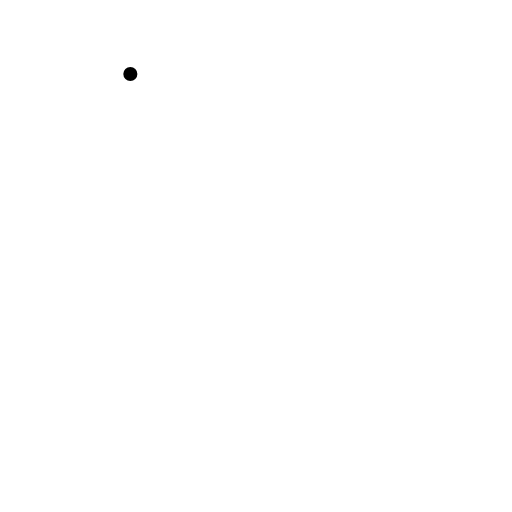
t = 0.00 s
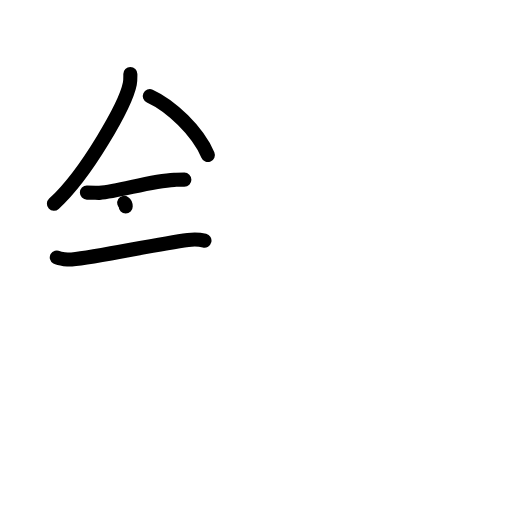
t = 4.13 s
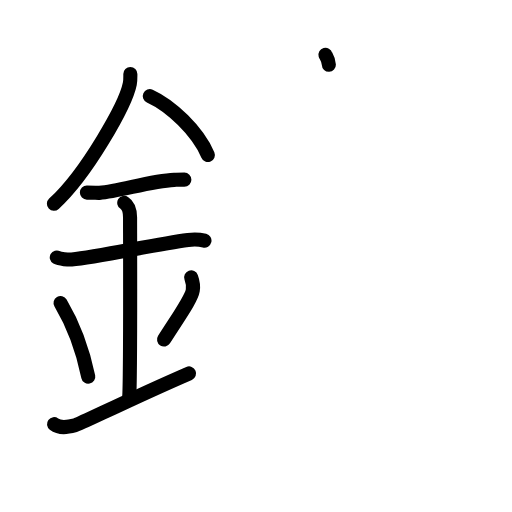
t = 8.38 s
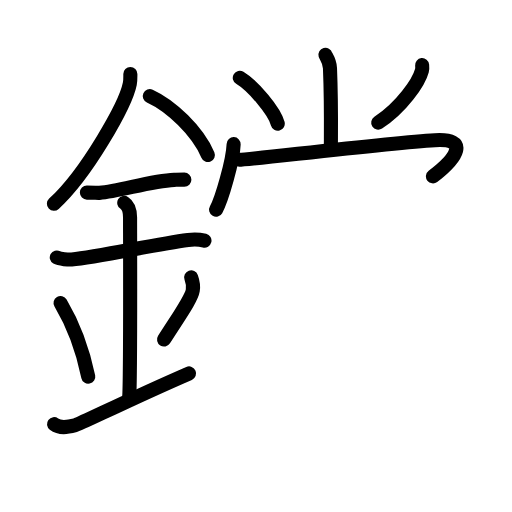
t = 12.63 s
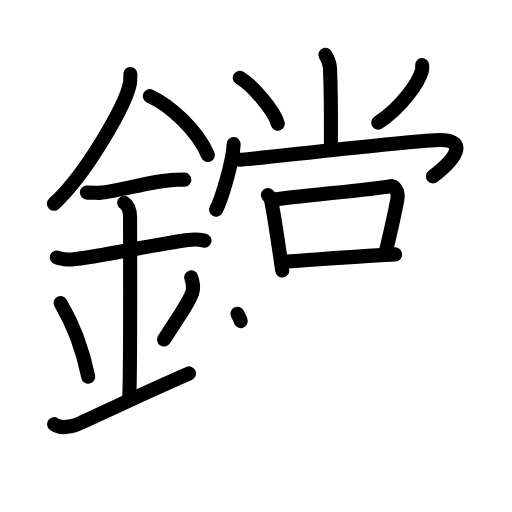
t = 16.38 s
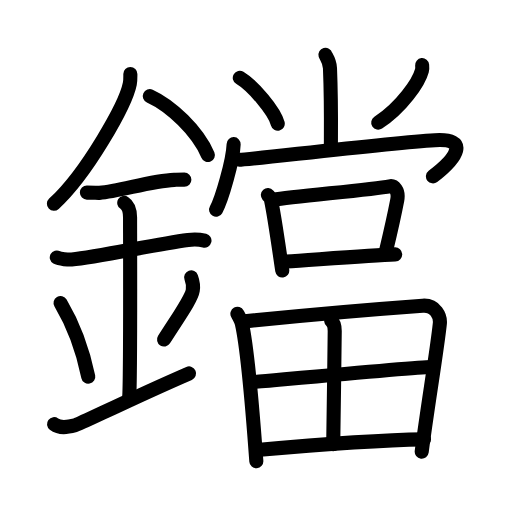
t = 21.00 s

The animated SVG that drew these frames (rendered in a browser with its animation timeline set to each time). Animation: 59 SMIL elements (animate=59); one cycle of 21.00 s.

<?xml version="1.0" encoding="UTF-8"?>
<!--
AniKanjiVG is licensed by CC-BY-SA Paul C. Sommerhoff (https://bitbucket.org/sommerhoff/anikanjivg).
AniKanjiVG uses KanjiVG which is licensed by CC-BY-SA Ulrich Apel (http://kanjivg.tagaini.net).
See also http://creativecommons.org/licenses/by-sa/3.0/
-->
<svg xmlns:kvg='http://kanjivg.tagaini.net' xmlns='http://www.w3.org/2000/svg' width='109' height='109' viewBox='0 0 109 109' style='fill:none;stroke:#000000;stroke-width:3;stroke-linecap:round;stroke-linejoin:round;' id="kvg:kanji_0943a"><g id="kvg:0943a" kvg:element="鐺"><g id="kvg:0943a-g1" kvg:element="金" kvg:position="left" kvg:radical="general"><path id="kvg:0943a-s1" kvg:type="㇒" d="M27.75,15.74c0,0.7,0.04,1.26-0.12,2.11c-0.87,4.39-9.1,19.03-16.15,25.53"><animate attributeName="d" begin="0.0s" dur="0.5s" from="M27.75,15.74C27.75,15.74,27.75,15.74,27.75,15.74" to="M27.75,15.74c0,0.7,0.04,1.26-0.12,2.11" />
<animate attributeName="d" begin="0.5s" dur="0.5s" from="M27.75,15.74c0,0.7,0.04,1.26-0.12,2.11c0,0,0,0,0,0,0" to="M27.75,15.74c0,0.7,0.04,1.26-0.12,2.11c-0.87,4.39-9.1,19.03-16.15,25.53" />
</path>
<path id="kvg:0943a-s2" kvg:type="㇔/㇏" d="M31.89,20.46c4.47,2.03,10.18,7.42,12.36,12.54"><animate attributeName="d" begin="1.0s" dur="1.0s" from="M31.89,20.46C31.89,20.46,31.89,20.46,31.89,20.46" to="M31.89,20.46c4.47,2.03,10.18,7.42,12.36,12.54" />
<animate attributeName="d" begin="0s" dur="1.0s" from="M-100,-100" to="M-100,-100" />
</path>
<path id="kvg:0943a-s3" kvg:type="㇐" d="M18.5,41c1.5,0,2.18,0.09,2.67,0.06C25.5,40.74,32,38.53,37.1,38.3c0.74-0.03,0.9-0.05,2.15-0.05"><animate attributeName="d" begin="2.0s" dur="0.3333333333333333s" from="M18.5,41C18.5,41,18.5,41,18.5,41" to="M18.5,41c1.5,0,2.18,0.09,2.67,0.06" />
<animate attributeName="d" begin="2.3333333333333335s" dur="0.3333333333333333s" from="M18.5,41c1.5,0,2.18,0.09,2.67,0.06c0,0,0,0,0,0,0" to="M18.5,41c1.5,0,2.18,0.09,2.67,0.06C25.5,40.74,32,38.53,37.1,38.3" />
<animate attributeName="d" begin="2.6666666666666665s" dur="0.3333333333333333s" from="M18.5,41c1.5,0,2.18,0.09,2.67,0.06C25.5,40.74,32,38.53,37.1,38.3c0,0,0,0,0,0,0" to="M18.5,41c1.5,0,2.18,0.09,2.67,0.06C25.5,40.74,32,38.53,37.1,38.3c0.74-0.03,0.9-0.05,2.15-0.05" />
<animate attributeName="d" begin="0s" dur="2.0s" from="M-100,-100" to="M-100,-100" />
</path>
<path id="kvg:0943a-s4" kvg:type="㇐" d="M12.09,54.81c0.59,0.33,2.56,0.48,3.17,0.43C20.75,54.75,33,52,40.04,51.08c0.74-0.1,2.38-0.13,3.49,0.15"><animate attributeName="d" begin="3.0s" dur="0.3333333333333333s" from="M12.09,54.81C12.09,54.81,12.09,54.81,12.09,54.81" to="M12.09,54.81c0.59,0.33,2.56,0.48,3.17,0.43" />
<animate attributeName="d" begin="3.3333333333333335s" dur="0.3333333333333333s" from="M12.09,54.81c0.59,0.33,2.56,0.48,3.17,0.43c0,0,0,0,0,0,0" to="M12.09,54.81c0.59,0.33,2.56,0.48,3.17,0.43C20.75,54.75,33,52,40.04,51.08" />
<animate attributeName="d" begin="3.6666666666666665s" dur="0.3333333333333333s" from="M12.09,54.81c0.59,0.33,2.56,0.48,3.17,0.43C20.75,54.75,33,52,40.04,51.08c0,0,0,0,0,0,0" to="M12.09,54.81c0.59,0.33,2.56,0.48,3.17,0.43C20.75,54.75,33,52,40.04,51.08c0.74-0.1,2.38-0.13,3.49,0.15" />
<animate attributeName="d" begin="0s" dur="3.0s" from="M-100,-100" to="M-100,-100" />
</path>
<path id="kvg:0943a-s5" kvg:type="㇑a" d="M26.45,43.19c1.24,0.78,1.24,2.52,1.24,3.14c0,4.35,0.12,34.13-0.19,38.48"><animate attributeName="d" begin="4.0s" dur="0.5s" from="M26.45,43.19C26.45,43.19,26.45,43.19,26.45,43.19" to="M26.45,43.19c1.24,0.78,1.24,2.52,1.24,3.14" />
<animate attributeName="d" begin="4.5s" dur="0.5s" from="M26.45,43.19c1.24,0.78,1.24,2.52,1.24,3.14c0,0,0,0,0,0,0" to="M26.45,43.19c1.24,0.78,1.24,2.52,1.24,3.14c0,4.35,0.12,34.13-0.19,38.48" />
<animate attributeName="d" begin="0s" dur="4.0s" from="M-100,-100" to="M-100,-100" />
</path>
<path id="kvg:0943a-s6" kvg:type="㇔" d="M12.89,64.51c3.49,5.88,5.19,12.25,5.9,15.69"><animate attributeName="d" begin="5.0s" dur="1.0s" from="M12.89,64.51C12.89,64.51,12.89,64.51,12.89,64.51" to="M12.89,64.51c3.49,5.88,5.19,12.25,5.9,15.69" />
<animate attributeName="d" begin="0s" dur="5.0s" from="M-100,-100" to="M-100,-100" />
</path>
<path id="kvg:0943a-s7" kvg:type="㇒" d="M40.7,59.05c0.3,0.84,0.46,2.06,0.34,2.76c-0.3,1.81-2.71,5.13-6.12,10.47"><animate attributeName="d" begin="6.0s" dur="0.5s" from="M40.7,59.05C40.7,59.05,40.7,59.05,40.7,59.05" to="M40.7,59.05c0.3,0.84,0.46,2.06,0.34,2.76" />
<animate attributeName="d" begin="6.5s" dur="0.5s" from="M40.7,59.05c0.3,0.84,0.46,2.06,0.34,2.76c0,0,0,0,0,0,0" to="M40.7,59.05c0.3,0.84,0.46,2.06,0.34,2.76c-0.3,1.81-2.71,5.13-6.12,10.47" />
<animate attributeName="d" begin="0s" dur="6.0s" from="M-100,-100" to="M-100,-100" />
</path>
<path id="kvg:0943a-s8" kvg:type="㇀/㇐" d="M11.5,90.29c1.25,0.94,2.75,0.7,4.5,0.24c1.29-0.35,11.25-5.4,24.25-11.03"><animate attributeName="d" begin="7.0s" dur="0.5s" from="M11.5,90.29C11.5,90.29,11.5,90.29,11.5,90.29" to="M11.5,90.29c1.25,0.94,2.75,0.7,4.5,0.24" />
<animate attributeName="d" begin="7.5s" dur="0.5s" from="M11.5,90.29c1.25,0.94,2.75,0.7,4.5,0.24c0,0,0,0,0,0,0" to="M11.5,90.29c1.25,0.94,2.75,0.7,4.5,0.24c1.29-0.35,11.25-5.4,24.25-11.03" />
<animate attributeName="d" begin="0s" dur="7.0s" from="M-100,-100" to="M-100,-100" />
</path>
</g>
<g id="kvg:0943a-g2" kvg:element="當" kvg:position="right"><g id="kvg:0943a-g3" kvg:element="尚" kvg:variant="true" kvg:position="top"><g id="kvg:0943a-g4" kvg:element="⺌" kvg:variant="true" kvg:original="小" kvg:position="top"><path id="kvg:0943a-s9" kvg:type="㇑" d="M69.29,11.67c0.07,0.25,0.9,1.28,0.96,2.84c0.31,7.49,0.19,14.29,0.19,16.85"><animate attributeName="d" begin="8.0s" dur="0.5s" from="M69.29,11.67C69.29,11.67,69.29,11.67,69.29,11.67" to="M69.29,11.67c0.07,0.25,0.9,1.28,0.96,2.84" />
<animate attributeName="d" begin="8.5s" dur="0.5s" from="M69.29,11.67c0.07,0.25,0.9,1.28,0.96,2.84c0,0,0,0,0,0,0" to="M69.29,11.67c0.07,0.25,0.9,1.28,0.96,2.84c0.31,7.49,0.19,14.29,0.19,16.85" />
<animate attributeName="d" begin="0s" dur="8.0s" from="M-100,-100" to="M-100,-100" />
</path>
<path id="kvg:0943a-s10" kvg:type="㇔" d="M51.05,16.56c2.85,1.72,7.37,7.08,8.08,9.76"><animate attributeName="d" begin="9.0s" dur="1.0s" from="M51.05,16.56C51.05,16.56,51.05,16.56,51.05,16.56" to="M51.05,16.56c2.85,1.72,7.37,7.08,8.08,9.76" />
<animate attributeName="d" begin="0s" dur="9.0s" from="M-100,-100" to="M-100,-100" />
</path>
<path id="kvg:0943a-s11" kvg:type="㇒" d="M89.87,13.86c0.03,0.29,0.06,0.75-0.05,1.16c-0.64,2.45-4.29,7.82-9.3,11.1"><animate attributeName="d" begin="10.0s" dur="0.5s" from="M89.87,13.86C89.87,13.86,89.87,13.86,89.87,13.86" to="M89.87,13.86c0.03,0.29,0.06,0.75-0.05,1.16" />
<animate attributeName="d" begin="10.5s" dur="0.5s" from="M89.87,13.86c0.03,0.29,0.06,0.75-0.05,1.16c0,0,0,0,0,0,0" to="M89.87,13.86c0.03,0.29,0.06,0.75-0.05,1.16c-0.64,2.45-4.29,7.82-9.3,11.1" />
<animate attributeName="d" begin="0s" dur="10.0s" from="M-100,-100" to="M-100,-100" />
</path>
</g>
<g id="kvg:0943a-g5" kvg:position="bottom"><g id="kvg:0943a-g6" kvg:element="冂" kvg:variant="true"><path id="kvg:0943a-s12" kvg:type="㇔" d="M49.74,30.69C49.6,34.23,47.19,42.53,46,44.64"><animate attributeName="d" begin="11.0s" dur="1.0s" from="M49.74,30.69C49.74,30.69,49.74,30.69,49.74,30.69" to="M49.74,30.69C49.6,34.23,47.19,42.53,46,44.64" />
<animate attributeName="d" begin="0s" dur="11.0s" from="M-100,-100" to="M-100,-100" />
</path>
<path id="kvg:0943a-s13" kvg:type="㇖" d="M50.97,34.01c2.12,0,30.98-3.53,41.62-4.17c7.35-0.44,4.79,3.73-0.42,7.71"><animate attributeName="d" begin="12.0s" dur="0.5s" from="M50.97,34.01C50.97,34.01,50.97,34.01,50.97,34.01" to="M50.97,34.01c2.12,0,30.98-3.53,41.62-4.17" />
<animate attributeName="d" begin="12.5s" dur="0.5s" from="M50.97,34.01c2.12,0,30.98-3.53,41.62-4.17c0,0,0,0,0,0,0" to="M50.97,34.01c2.12,0,30.98-3.53,41.62-4.17c7.35-0.44,4.79,3.73-0.42,7.71" />
<animate attributeName="d" begin="0s" dur="12.0s" from="M-100,-100" to="M-100,-100" />
</path>
</g>
<g id="kvg:0943a-g7" kvg:element="口"><path id="kvg:0943a-s14" kvg:type="㇑" d="M57.03,41.52c0.26,0.3,0.55,0.54,0.64,0.93c0.74,3.43,1.67,10.12,2.42,15.15"><animate attributeName="d" begin="13.0s" dur="0.5s" from="M57.03,41.52C57.03,41.52,57.03,41.52,57.03,41.52" to="M57.03,41.52c0.26,0.3,0.55,0.54,0.64,0.93" />
<animate attributeName="d" begin="13.5s" dur="0.5s" from="M57.03,41.52c0.26,0.3,0.55,0.54,0.64,0.93c0,0,0,0,0,0,0" to="M57.03,41.52c0.26,0.3,0.55,0.54,0.64,0.93c0.74,3.43,1.67,10.12,2.42,15.15" />
<animate attributeName="d" begin="0s" dur="13.0s" from="M-100,-100" to="M-100,-100" />
</path>
<path id="kvg:0943a-s15" kvg:type="㇕b" d="M58.25,42.52c4.03-0.71,20.98-2.14,24.69-2.86c0.93-0.18,2.02,0.88,1.63,2.94c-0.65,3.36-1.19,5.81-2.29,10.37"><animate attributeName="d" begin="14.0s" dur="0.3333333333333333s" from="M58.25,42.52C58.25,42.52,58.25,42.52,58.25,42.52" to="M58.25,42.52c4.03-0.71,20.98-2.14,24.69-2.86" />
<animate attributeName="d" begin="14.333333333333334s" dur="0.3333333333333333s" from="M58.25,42.52c4.03-0.71,20.98-2.14,24.69-2.86c0,0,0,0,0,0,0" to="M58.25,42.52c4.03-0.71,20.98-2.14,24.69-2.86c0.93-0.18,2.02,0.88,1.63,2.94" />
<animate attributeName="d" begin="14.666666666666666s" dur="0.3333333333333333s" from="M58.25,42.52c4.03-0.71,20.98-2.14,24.69-2.86c0.93-0.18,2.02,0.88,1.63,2.94c0,0,0,0,0,0,0" to="M58.25,42.52c4.03-0.71,20.98-2.14,24.69-2.86c0.93-0.18,2.02,0.88,1.63,2.94c-0.65,3.36-1.19,5.81-2.29,10.37" />
<animate attributeName="d" begin="0s" dur="14.0s" from="M-100,-100" to="M-100,-100" />
</path>
<path id="kvg:0943a-s16" kvg:type="㇐b" d="M60.92,55.67c6.26-0.41,18.22-1.34,23.21-1.52"><animate attributeName="d" begin="15.0s" dur="1.0s" from="M60.92,55.67C60.92,55.67,60.92,55.67,60.92,55.67" to="M60.92,55.67c6.26-0.41,18.22-1.34,23.21-1.52" />
<animate attributeName="d" begin="0s" dur="15.0s" from="M-100,-100" to="M-100,-100" />
</path>
</g>
</g>
</g>
<g id="kvg:0943a-g8" kvg:element="田" kvg:position="bottom"><path id="kvg:0943a-s17" kvg:type="㇑" d="M50.54,66.79c0.29,0.55,0.79,1.42,0.95,2.1c1.28,5.58,2.33,19.02,3.08,29.3"><animate attributeName="d" begin="16.0s" dur="0.5s" from="M50.54,66.79C50.54,66.79,50.54,66.79,50.54,66.79" to="M50.54,66.79c0.29,0.55,0.79,1.42,0.95,2.1" />
<animate attributeName="d" begin="16.5s" dur="0.5s" from="M50.54,66.79c0.29,0.55,0.79,1.42,0.95,2.1c0,0,0,0,0,0,0" to="M50.54,66.79c0.29,0.55,0.79,1.42,0.95,2.1c1.28,5.58,2.33,19.02,3.08,29.3" />
<animate attributeName="d" begin="0s" dur="16.0s" from="M-100,-100" to="M-100,-100" />
</path>
<path id="kvg:0943a-s18" kvg:type="㇕a" d="M51.61,68.45c11.32-1.16,30.76-2.82,38.36-3.37c2.79-0.2,3.82,2.29,3.67,3.79c-0.56,5.48-2.75,18.54-3.86,27.3"><animate attributeName="d" begin="17.0s" dur="0.3333333333333333s" from="M51.61,68.45C51.61,68.45,51.61,68.45,51.61,68.45" to="M51.61,68.45c11.32-1.16,30.76-2.82,38.36-3.37" />
<animate attributeName="d" begin="17.333333333333332s" dur="0.3333333333333333s" from="M51.61,68.45c11.32-1.16,30.76-2.82,38.36-3.37c0,0,0,0,0,0,0" to="M51.61,68.45c11.32-1.16,30.76-2.82,38.36-3.37c2.79-0.2,3.82,2.29,3.67,3.79" />
<animate attributeName="d" begin="17.666666666666668s" dur="0.3333333333333333s" from="M51.61,68.45c11.32-1.16,30.76-2.82,38.36-3.37c2.79-0.2,3.82,2.29,3.67,3.79c0,0,0,0,0,0,0" to="M51.61,68.45c11.32-1.16,30.76-2.82,38.36-3.37c2.79-0.2,3.82,2.29,3.67,3.79c-0.56,5.48-2.75,18.54-3.86,27.3" />
<animate attributeName="d" begin="0s" dur="17.0s" from="M-100,-100" to="M-100,-100" />
</path>
<path id="kvg:0943a-s19" kvg:type="㇑a" d="M70.51,68.29c0.64,0.53,0.75,1.18,0.75,2.16c-0.04,6.47-0.32,21.78-0.32,24.13"><animate attributeName="d" begin="18.0s" dur="0.5s" from="M70.51,68.29C70.51,68.29,70.51,68.29,70.51,68.29" to="M70.51,68.29c0.64,0.53,0.75,1.18,0.75,2.16" />
<animate attributeName="d" begin="18.5s" dur="0.5s" from="M70.51,68.29c0.64,0.53,0.75,1.18,0.75,2.16c0,0,0,0,0,0,0" to="M70.51,68.29c0.64,0.53,0.75,1.18,0.75,2.16c-0.04,6.47-0.32,21.78-0.32,24.13" />
<animate attributeName="d" begin="0s" dur="18.0s" from="M-100,-100" to="M-100,-100" />
</path>
<path id="kvg:0943a-s20" kvg:type="㇐a" d="M53.32,81.39c3.31-0.27,35.58-3.27,38.31-3.27"><animate attributeName="d" begin="19.0s" dur="1.0s" from="M53.32,81.39C53.32,81.39,53.32,81.39,53.32,81.39" to="M53.32,81.39c3.31-0.27,35.58-3.27,38.31-3.27" />
<animate attributeName="d" begin="0s" dur="19.0s" from="M-100,-100" to="M-100,-100" />
</path>
<path id="kvg:0943a-s21" kvg:type="㇐a" d="M54.71,95.81c8.31-0.74,25.44-2.12,35.55-2.27"><animate attributeName="d" begin="20.0s" dur="1.0s" from="M54.71,95.81C54.71,95.81,54.71,95.81,54.71,95.81" to="M54.71,95.81c8.31-0.74,25.44-2.12,35.55-2.27" />
<animate attributeName="d" begin="0s" dur="20.0s" from="M-100,-100" to="M-100,-100" />
</path>
</g>
</g>
</g>
</svg>
